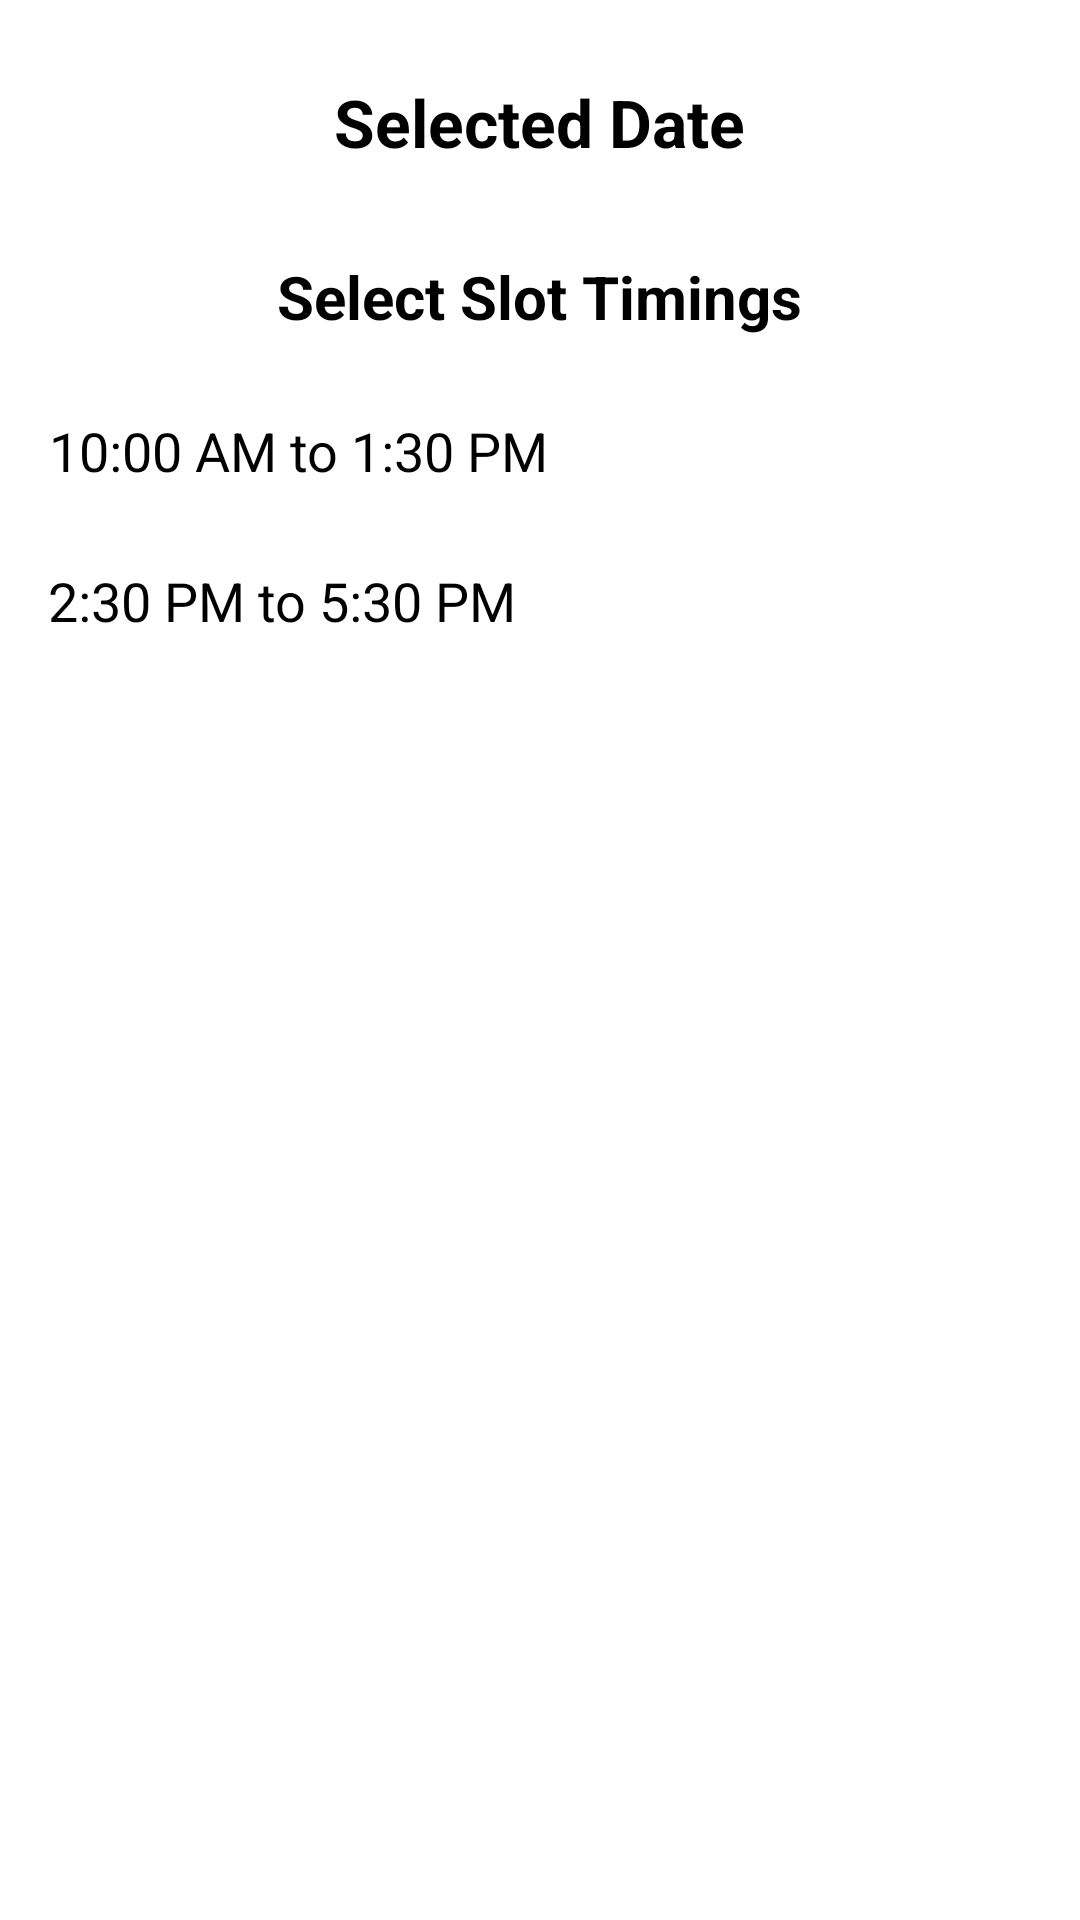

Produce the Android XML layout that renders to this screen, including the resource entries it uses.
<!-- AndroidManifest.xml: application theme Theme.TelemedicineApp -->
<!-- res/layout/bottom_sheet_dialog.xml -->
<?xml version="1.0" encoding="utf-8"?>
<LinearLayout xmlns:android="http://schemas.android.com/apk/res/android"
    android:layout_width="match_parent"
    android:layout_height="wrap_content"
    android:orientation="vertical"
    android:padding="16dp">

    <TextView
        android:id="@+id/selectedDateText"
        android:layout_width="wrap_content"
        android:layout_height="wrap_content"
        android:layout_gravity="center"
        android:padding="10dp"
        android:paddingBottom="8dp"
        android:text="Selected Date"
        android:textColor="@color/black"
        android:textSize="22sp"
        android:textStyle="bold" />

    <TextView
        android:layout_width="wrap_content"
        android:layout_height="wrap_content"
        android:layout_gravity="center"
        android:layout_marginTop="20dp"
        android:paddingBottom="8dp"
        android:text="Select Slot Timings"
        android:textColor="@color/black"
        android:textSize="20sp"
        android:textStyle="bold" />


    <RelativeLayout
        android:id="@+id/morningSlotLayout"
        android:layout_width="match_parent"
        android:layout_height="wrap_content"
        android:layout_marginTop="15dp">

        <TextView
            android:id="@+id/morningSlotTitle"
            android:layout_width="wrap_content"
            android:layout_height="wrap_content"
            android:layout_alignParentStart="true"
            android:layout_centerVertical="true"
            android:gravity="center"
            android:text="10:00 AM to 1:30 PM"
            android:textColor="@color/black"
            android:textSize="18sp" />

        <ImageView
            android:id="@+id/morningSlotSelectIcon"
            android:layout_width="30dp"
            android:layout_height="30dp"
            android:layout_alignParentEnd="true"
            android:layout_centerVertical="true"
            android:layout_marginEnd="10dp"
            android:alpha="0.9"
            android:clickable="true"
            android:contentDescription="SELECT_SLOT"
            android:src="@drawable/select" />
    </RelativeLayout>

    <RelativeLayout
        android:id="@+id/afternoonSlotLayout"
        android:layout_width="match_parent"
        android:layout_height="wrap_content"
        android:layout_marginTop="20dp">

        <TextView
            android:id="@+id/afternoonSlotTitle"
            android:layout_width="wrap_content"
            android:layout_height="wrap_content"
            android:layout_alignParentStart="true"
            android:layout_centerVertical="true"
            android:gravity="center"
            android:text="2:30 PM to 5:30 PM"
            android:textColor="@color/black"
            android:textSize="18sp" />

        <ImageView
            android:id="@+id/afternoonSlotIcon"
            android:layout_width="30dp"
            android:layout_height="30dp"
            android:layout_alignParentEnd="true"
            android:layout_centerVertical="true"
            android:layout_marginEnd="10dp"
            android:alpha="0.9"
            android:clickable="true"
            android:contentDescription="SELECT_SLOT"
            android:src="@drawable/select" />
    </RelativeLayout>

</LinearLayout>
<!-- resources referenced by this layout -->
<resources>
  <style name="Theme.TelemedicineApp" parent="Theme.MaterialComponents.DayNight.NoActionBar">
          
          <item name="colorPrimary">@color/lavender</item>
          <item name="colorPrimaryVariant">@color/lavender</item>
          <item name="colorOnPrimary">@color/white</item>
          
          <item name="colorSecondary">@color/teal_200</item>
          <item name="colorSecondaryVariant">@color/teal_700</item>
          <item name="colorOnSecondary">@color/black</item>
          
          <item name="android:statusBarColor">?attr/colorPrimaryVariant</item>
          
      </style>
  <!-- not gathered from this repository: default colours our renderer supplied (Android Studio template values) -->
  <color name="teal_200">#FF03DAC5</color>
  <color name="teal_700">#FF018786</color>
  <color name="black">#FF000000</color>
  <color name="white">#FFFFFFFF</color>
</resources>
